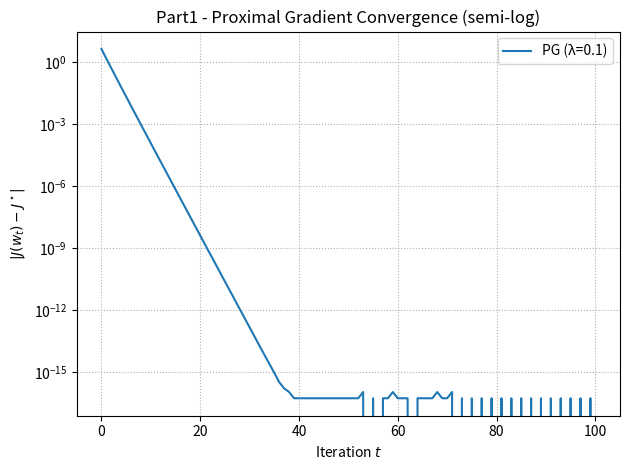
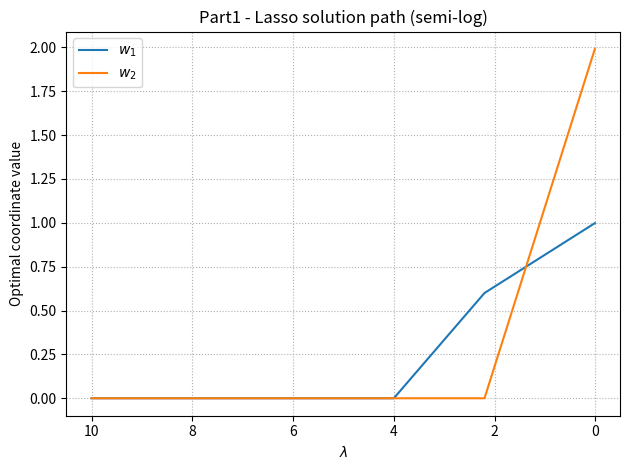
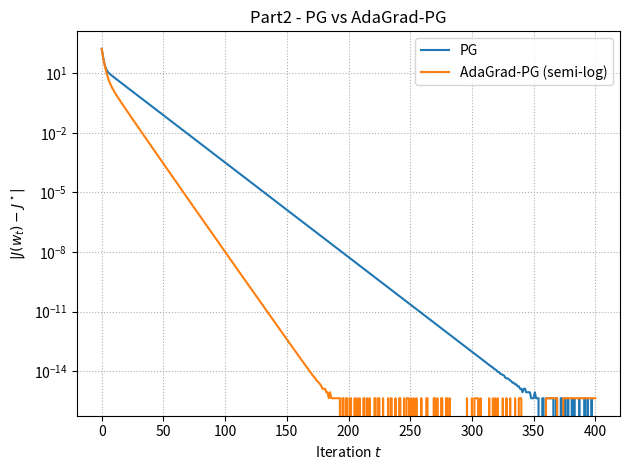

Source code (Python) for these figures, in order:
import numpy as np
import matplotlib.pyplot as plt
from numpy.linalg import eigvalsh

# ------------------------- helper functions ------------------------- #

def objective(w, A, mu, lam):
    """J(w) = 0.5 (w-mu)^T A (w-mu) + lam * ||w||_1"""
    quad = 0.5 * (w - mu) @ (A @ (w - mu))
    return quad + lam * np.abs(w).sum()

def grad_quadratic(w, A, mu):
    """∇ of the quadratic part only"""
    return A @ (w - mu)

def soft_threshold(v, thresh):
    """prox_{lam||.||_1}(v)"""
    return np.sign(v) * np.maximum(np.abs(v) - thresh, 0.0)

def proximal_gradient(A, mu, lam, w0, max_iter=200, alpha=1.6):
    """PG with fixed step η = 1/L"""
    L = eigvalsh(A).max()
    eta = alpha / L
    w = w0.copy()
    obj_hist = []
    for _ in range(max_iter):
        obj_hist.append(objective(w, A, mu, lam))
        g = grad_quadratic(w, A, mu)
        w = soft_threshold(w - eta * g, lam * eta)
    obj_hist.append(objective(w, A, mu, lam))
    return w, np.array(obj_hist)

def adagrad_pg(A, mu, lam, w0, max_iter=200, eta0=0.4, eps=1e-8):
    """AdaGrad-style PG: coordinate-wise adaptive steps"""
    w = w0.copy()
    G = np.zeros_like(w)          # accumulate g^2
    obj_hist = []
    for _ in range(max_iter):
        obj_hist.append(objective(w, A, mu, lam))
        g = grad_quadratic(w, A, mu)
        G += g**2
        step = eta0 / (np.sqrt(G) + eps)   # vector step
        w = soft_threshold(w - step * g, lam * step)
    obj_hist.append(objective(w, A, mu, lam))
    return w, np.array(obj_hist)

# ------------------------- Part 1: baseline A ----------------------- #

A1  = np.array([[3.0, 0.5],
                [0.5, 1.0]])
mu  = np.array([1.0, 2.0])
lam_pg = 0.1
w0  = np.zeros(2)

w_pg, J_pg = proximal_gradient(A1, mu, lam_pg, w0, max_iter=100)
J_star = J_pg[-1]
err_pg = J_pg - J_star

plt.figure()
plt.semilogy(err_pg, label='PG (λ=0.1)')
plt.xlabel('Iteration $t$')
plt.ylabel(r'$|J(w_t)-J^\star|$')
plt.title('Part1 - Proximal Gradient Convergence (semi-log)')
plt.grid(True, which='both', linestyle=':')
plt.tight_layout()
plt.legend()

# ----- sparse path λ ∈ [0.01, 10] ----------------------------------- #
lam_path = np.arange(0.01, 10.01, 0.01)
w_path = np.zeros((len(lam_path), 2))
for k, lam in enumerate(lam_path):
    w_path[k], _ = proximal_gradient(A1, mu, lam, w0, max_iter=200)

plt.figure()
plt.plot(lam_path, w_path[:, 0], label='$w_1$')
plt.plot(lam_path, w_path[:, 1], label='$w_2$')
plt.gca().invert_xaxis()
plt.xlabel(r'$\lambda$')
plt.ylabel('Optimal coordinate value')
plt.title('Part1 - Lasso solution path (semi-log)')
plt.grid(True, linestyle=':')
plt.legend()
plt.tight_layout()

# ------------------------- Part 2: new A ---------------------------- #

A2 = np.array([[300.0, 0.5],
               [0.5,  10.0]])
lam2 = 0.8
w0   = np.zeros(2)

w_pg2, J_pg2 = proximal_gradient(A2, mu, lam2, w0, max_iter=400)
w_ag2, J_ag2 = adagrad_pg(A2, mu, lam2, w0, max_iter=400)

J_star2 = min(J_pg2[-1], J_ag2[-1])
err_pg2 = J_pg2 - J_star2
err_ag2 = J_ag2 - J_star2

plt.figure()
plt.semilogy(err_pg2, label='PG')
plt.semilogy(err_ag2, label='AdaGrad-PG (semi-log)')
plt.xlabel('Iteration $t$')
plt.ylabel(r'$|J(w_t)-J^\star|$')
plt.title('Part2 - PG vs AdaGrad-PG')
plt.grid(True, which='both', linestyle=':')
plt.legend()
plt.tight_layout()
plt.show()
